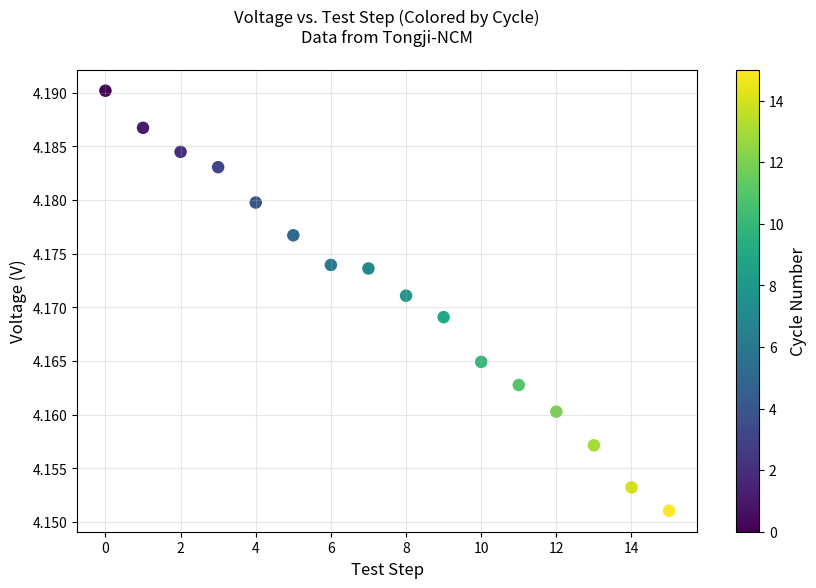

Python code for this plot:
import matplotlib.pyplot as plt
import numpy as np

# 模拟数据：x轴为测试步骤（0-15），颜色为循环次数（0-15）
steps = np.arange(16)
cycles = np.arange(16)
voltage = 4.19 - 0.0025 * steps + np.random.normal(0, 0.001, 16)

plt.figure(figsize=(10, 6))
scatter = plt.scatter(
    steps,
    voltage,
    c=cycles,
    cmap='viridis',
    s=100,
    edgecolor='w'
)

# 坐标轴与颜色栏标注
plt.xlabel('Test Step', fontsize=12)
plt.ylabel('Voltage (V)', fontsize=12)
cbar = plt.colorbar(scatter)
cbar.set_label('Cycle Number', fontsize=12)

plt.title('Voltage vs. Test Step (Colored by Cycle)\nData from Tongji-NCM', pad=20)
plt.grid(True, alpha=0.3)
plt.show()
